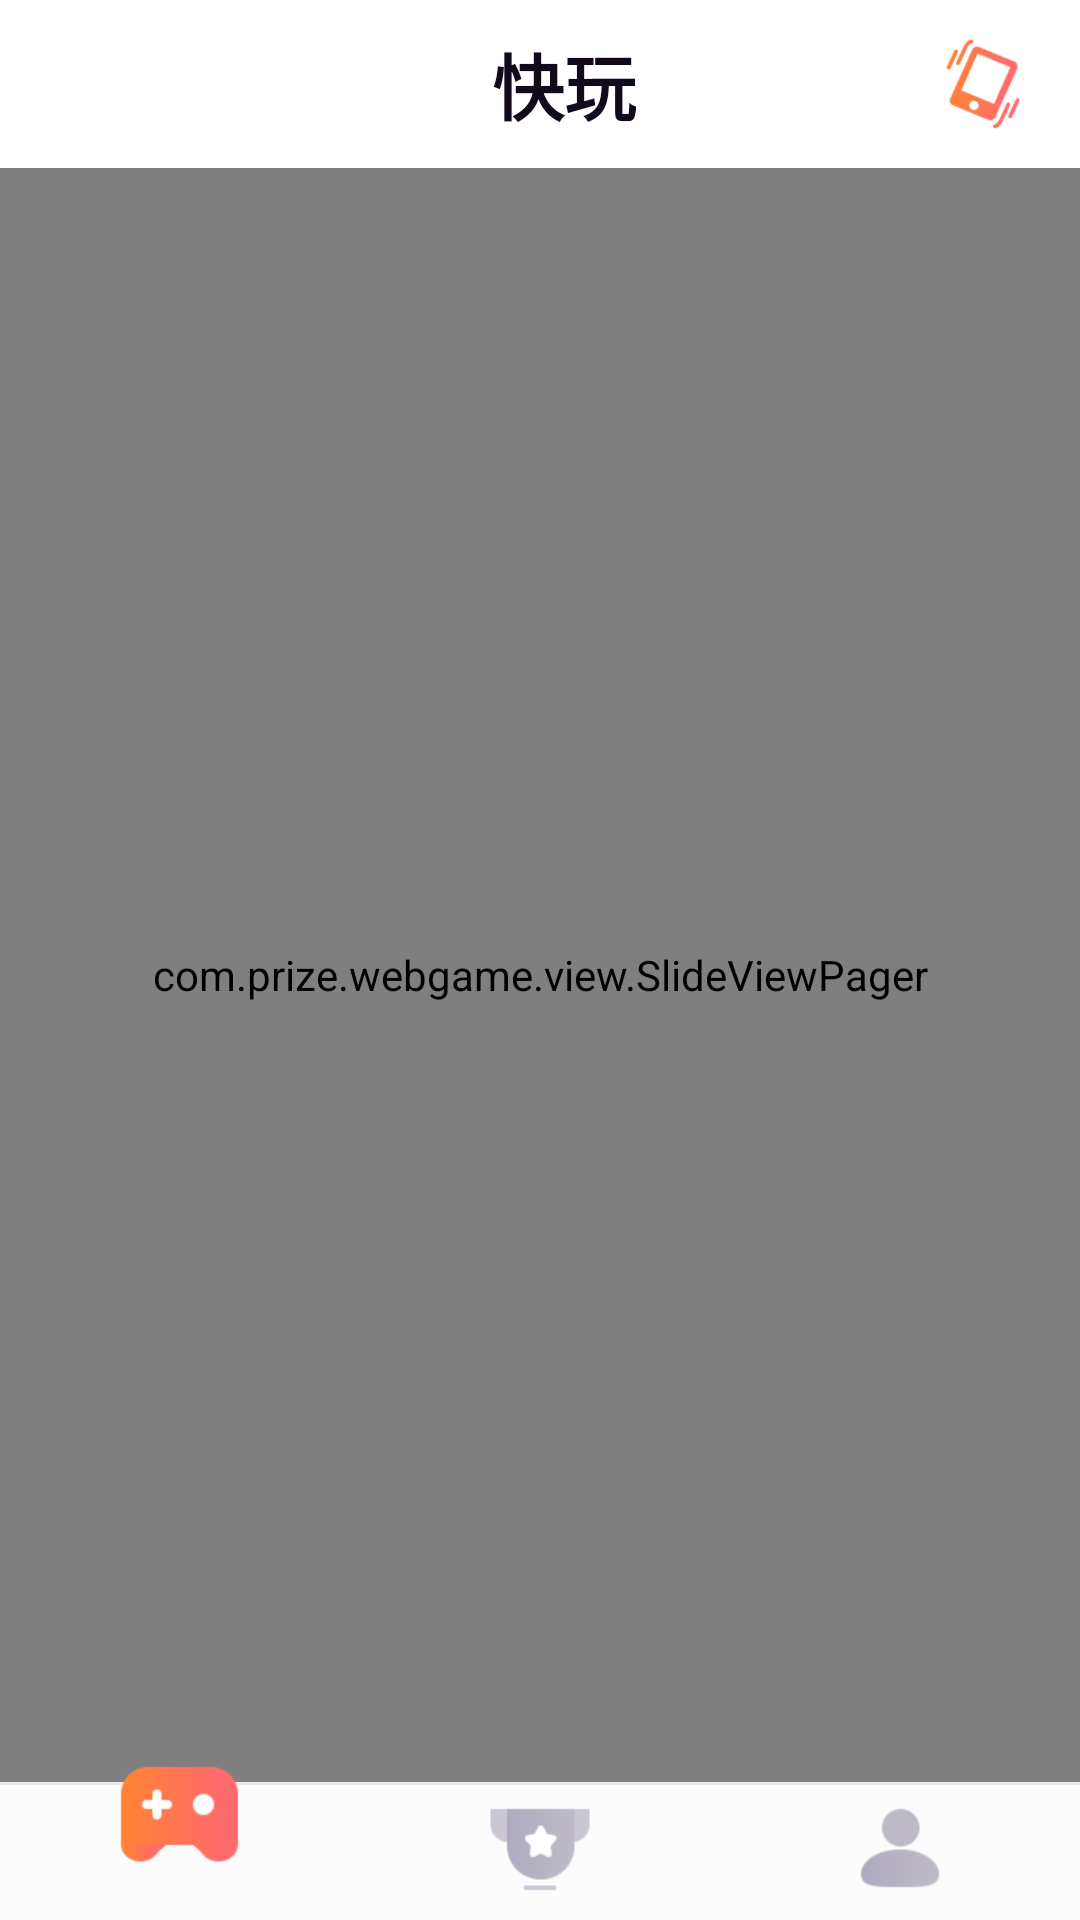

Here is an Android app screen rendered from its layout file. Give the layout XML and the strings, colors and styles it references.
<!-- AndroidManifest.xml: application theme AppTheme -->
<!-- res/layout/activity_main.xml -->
<?xml version="1.0" encoding="utf-8"?>
<RelativeLayout xmlns:android="http://schemas.android.com/apk/res/android"
    xmlns:tools="http://schemas.android.com/tools"
    android:id="@+id/container"
    android:layout_width="match_parent"
    android:layout_height="match_parent"
    tools:context="com.prize.webgame.MainActivity">

    <android.support.v7.widget.Toolbar
        android:id="@+id/activity_main_toolbar"
        android:layout_height="?attr/actionBarSize"
        android:layout_width="match_parent"
        android:minHeight="?attr/actionBarSize"
        android:background="@color/white">

        <RelativeLayout
            android:layout_width="match_parent"
            android:layout_height="wrap_content"
            android:background="@color/white">

            <TextView
                android:id="@+id/tv_title_content"
                android:layout_width="wrap_content"
                android:layout_height="wrap_content"
                android:layout_centerInParent="true"
                android:textColor="#120a1a"
                android:text="@string/kuai_wan"
                android:textStyle="bold"
                android:textSize="24sp"
                />

            <RelativeLayout
                android:id="@+id/view_title_refresh"
                android:layout_width="64dp"
                android:layout_height="match_parent"
                android:layout_alignParentRight="true"
                android:layout_centerVertical="true"
                android:background="@drawable/simple_button_style"
                >

                <ImageView
                    android:layout_width="33dp"
                    android:layout_height="40dp"
                    android:padding="4dp"
                    android:layout_centerInParent="true"
                    android:src="@mipmap/icon_shake"/>

            </RelativeLayout>


        </RelativeLayout>

    </android.support.v7.widget.Toolbar>

    <com.prize.webgame.view.SlideViewPager
        android:id="@+id/view_pager_home"
        android:layout_width="match_parent"
        android:layout_height="match_parent"
        android:layout_below="@+id/activity_main_toolbar"
        android:layout_above="@+id/view_nav_bottom_space"/>

    <View
        android:id="@+id/view_nav_bottom_space"
        android:layout_width="match_parent"
        android:layout_height="1dp"
        android:alpha="0.1"
        android:layout_above="@+id/view_nav_bottom_bg"
        android:background="@color/cardview_dark_background" />

    <ImageView
        android:id="@+id/view_nav_bottom_bg"
        android:layout_width="match_parent"
        android:layout_height="45dp"
        android:src="@color/cardview_shadow_end_color"
        android:layout_alignParentBottom="true" />

    <LinearLayout
        android:id="@+id/view_bottom_navigation"
        android:layout_width="match_parent"
        android:layout_height="wrap_content"
        android:layout_alignParentBottom="true"
        android:orientation="horizontal">

        <LinearLayout
            android:id="@+id/view_bottom_nav_home"
            android:layout_width="0dp"
            android:layout_height="wrap_content"
            android:layout_weight="1.0"
            android:orientation="vertical"
            android:padding="6dp"
            android:gravity="bottom"
            android:layout_gravity="bottom"
            >
            <ImageView
                android:id="@+id/iv_bottom_nav_home"
                android:layout_width="45dp"
                android:layout_height="45dp"
                android:src="@mipmap/icon_menu_home_on"
                android:layout_gravity="center_horizontal"
                />

            <View
                android:id="@+id/view_space_bttom_nav_home"
                android:layout_width="wrap_content"
                android:layout_height="@dimen/view_bottom_nav_space_height"
                android:visibility="visible"
                />
        </LinearLayout>

        <LinearLayout
            android:id="@+id/view_bottom_nav_rank"
            android:layout_width="0dp"
            android:layout_height="wrap_content"
            android:layout_weight="1.0"
            android:orientation="vertical"
            android:padding="6dp"
            android:gravity="bottom"
            android:layout_gravity="bottom"
            >
            <ImageView
                android:id="@+id/iv_bottom_nav_rank"
                android:layout_width="36dp"
                android:layout_height="36dp"
                android:layout_gravity="center_horizontal"
                android:src="@mipmap/icon_menu_rank_off"/>
            <View
                android:id="@+id/view_space_bttom_nav_rank"
                android:layout_width="wrap_content"
                android:layout_height="@dimen/view_bottom_nav_space_height"
                android:visibility="gone"
                />
        </LinearLayout>

        <LinearLayout
            android:id="@+id/view_bottom_nav_category"
            android:layout_width="0dp"
            android:layout_height="wrap_content"
            android:layout_weight="1.0"
            android:orientation="vertical"
            android:padding="6dp"
            android:gravity="bottom"
            android:layout_gravity="bottom"
            >
            <ImageView
                android:id="@+id/iv_bottom_nav_category"
                android:layout_width="36dp"
                android:layout_height="36dp"
                android:src="@mipmap/icon_menu_category_off"
                android:layout_gravity="center_horizontal"
                />
            <View
                android:id="@+id/view_space_bttom_nav_category"
                android:layout_width="wrap_content"
                android:layout_height="@dimen/view_bottom_nav_space_height"
                android:visibility="gone"
                />
        </LinearLayout>
    </LinearLayout>
</RelativeLayout>
<!-- resources referenced by this layout -->
<resources>
  <dimen name="view_bottom_nav_space_height">7dp</dimen>
  <!-- mipmap icon_menu_category_off: png bitmap (mipmap-hdpi, 1938 bytes) -->
  <!-- mipmap icon_menu_home_on: png bitmap (mipmap-hdpi, 2280 bytes) -->
  <!-- mipmap icon_menu_rank_off: png bitmap (mipmap-hdpi, 2170 bytes) -->
  <!-- mipmap icon_shake: png bitmap (mipmap-hdpi, 3506 bytes) -->
  <string name="kuai_wan">快玩</string>
  <style name="AppTheme" parent="Theme.AppCompat.Light.NoActionBar">
          
          <item name="colorPrimary">#4876FF</item>
          
          <item name="colorPrimaryDark">#3A5FCD</item>
          
          <item name="android:windowBackground">@android:color/white</item>
          <item name="actionOverflowMenuStyle">@style/LYJMenuStyle</item>
      </style>
  <style name="LYJMenuStyle" parent="@style/Widget.AppCompat.Light.PopupMenu.Overflow">
          <item name="overlapAnchor">false</item>
  
      </style>
  <!-- not gathered from this repository: default colours our renderer supplied (Android Studio template values) -->
  <color name="white">#FFFFFFFF</color>
</resources>
